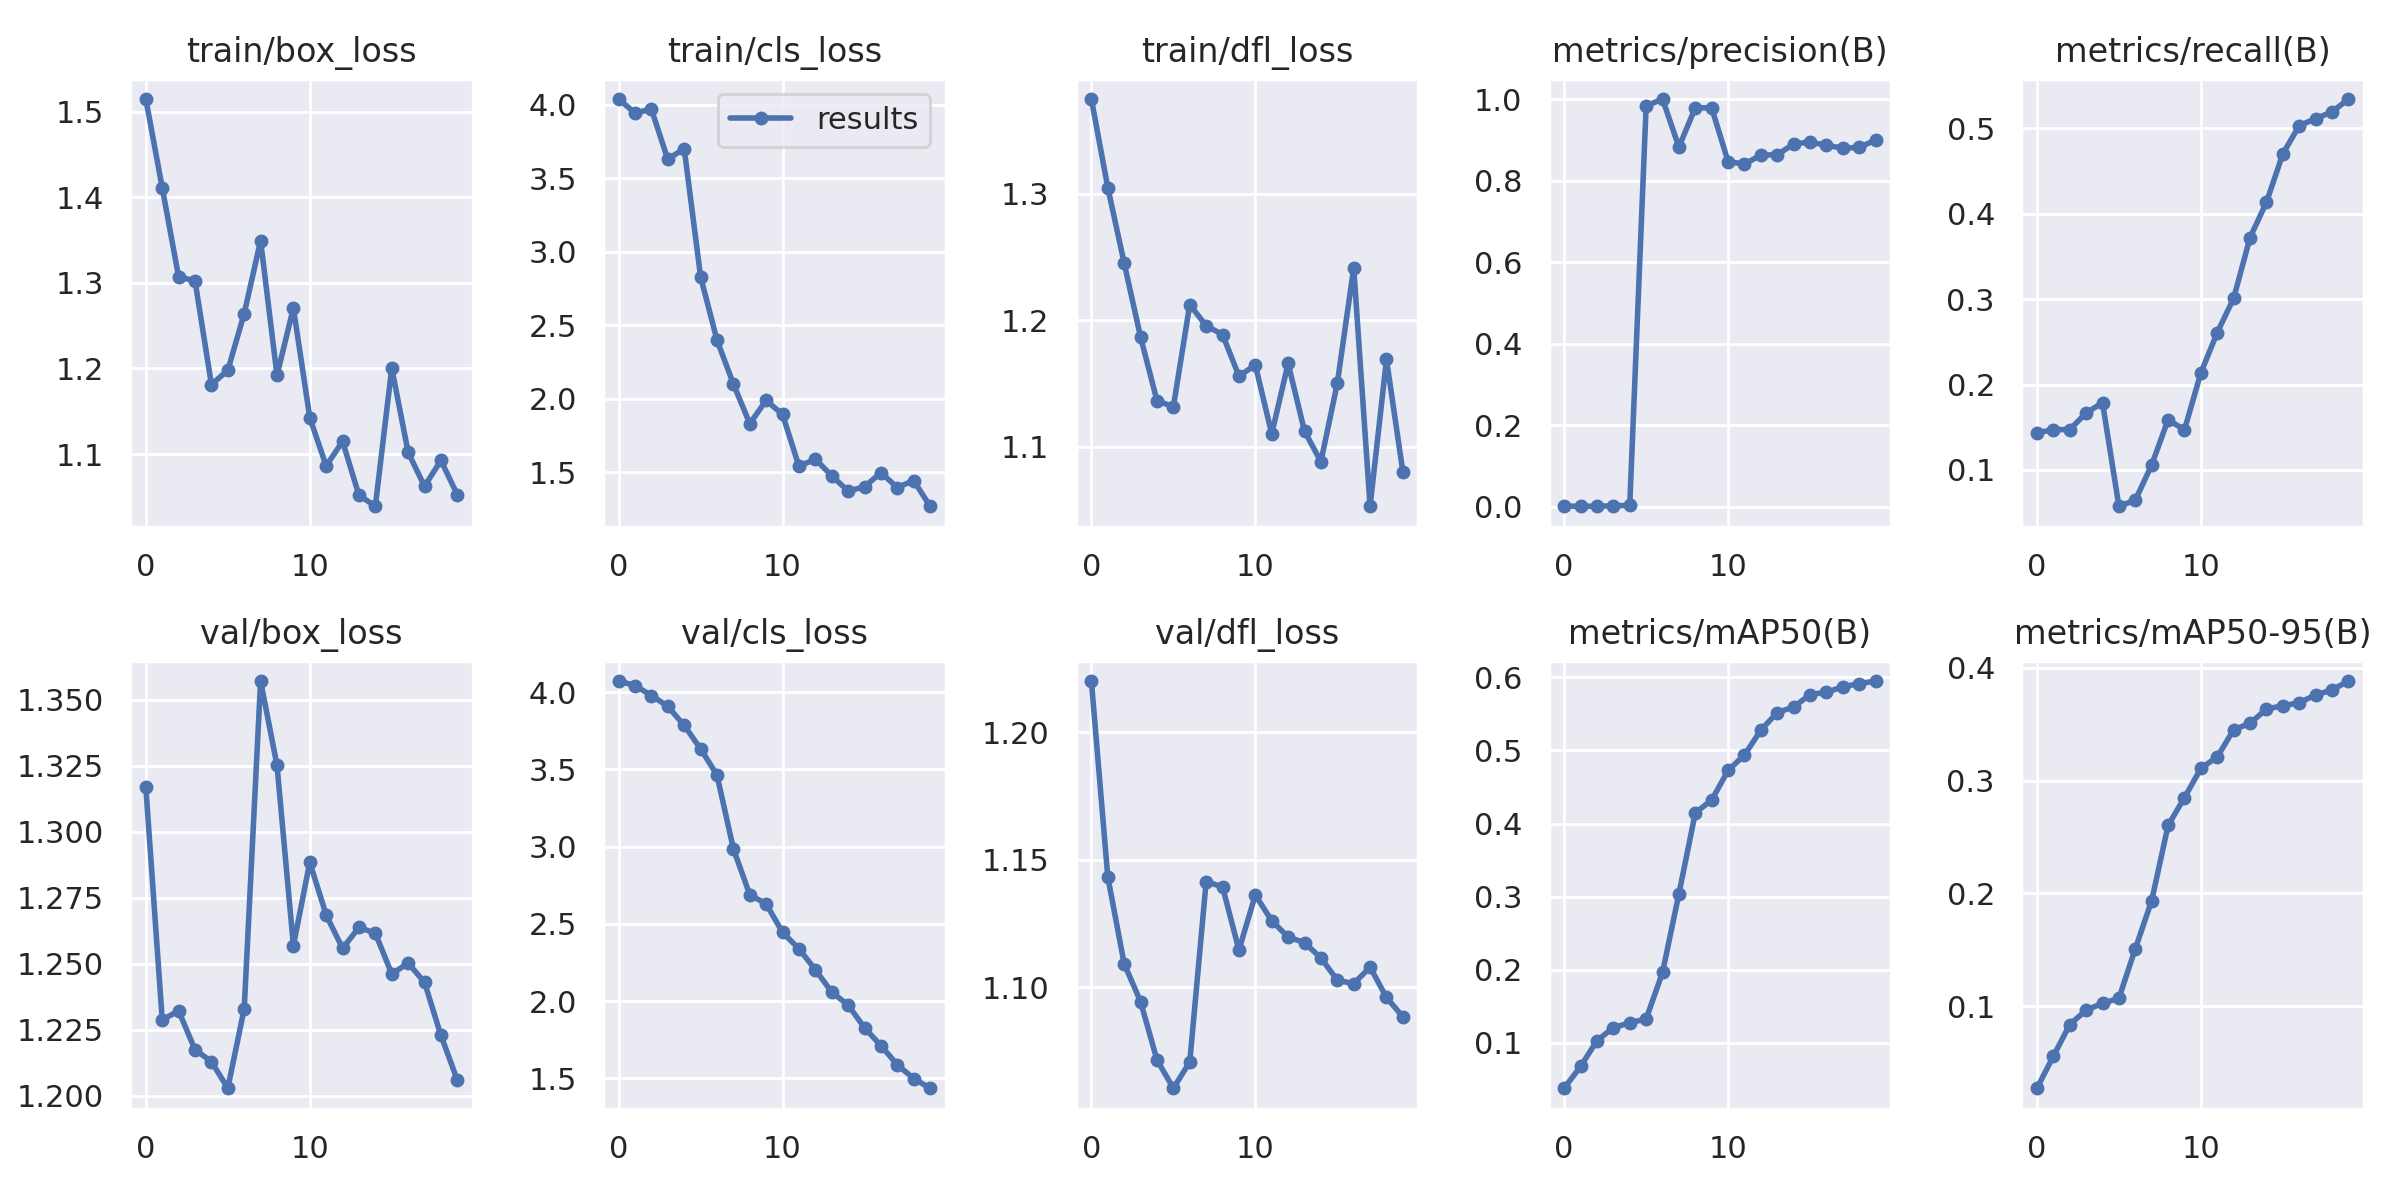

Source data for this figure (header and first rows):
epoch, train/box_loss, train/cls_loss, train/dfl_loss, metrics/precision(B), metrics/recall(B), metrics/mAP50(B), metrics/mAP50-95(B), val/box_loss, val/cls_loss, val/dfl_loss, lr/pg0, lr/pg1, lr/pg2
0, 1.515, 4.038, 1.375, 0.00215, 0.1435, 0.03808, 0.02739, 1.317, 4.071, 1.22, 0.0955, 0.0005, 0.0005
1, 1.411, 3.943, 1.305, 0.00191, 0.1473, 0.06791, 0.05572, 1.229, 4.042, 1.143, 0.09005, 0.001045, 0.001045
2, 1.307, 3.968, 1.245, 0.00179, 0.1473, 0.1031, 0.08375, 1.232, 3.977, 1.109, 0.08453, 0.001532, 0.001532
3, 1.302, 3.627, 1.187, 0.00298, 0.1666, 0.121, 0.09659, 1.218, 3.907, 1.094, 0.07896, 0.001959, 0.001959
4, 1.181, 3.701, 1.136, 0.00374, 0.1788, 0.1275, 0.1027, 1.213, 3.784, 1.071, 0.07333, 0.002326, 0.002326
5, 1.198, 2.83, 1.131, 0.9831, 0.05756, 0.133, 0.1071, 1.203, 3.633, 1.06, 0.06763, 0.002634, 0.002634
6, 1.264, 2.399, 1.212, 1, 0.06463, 0.1964, 0.151, 1.233, 3.463, 1.071, 0.06188, 0.002882, 0.002882
7, 1.349, 2.1, 1.196, 0.8823, 0.1059, 0.304, 0.1936, 1.357, 2.986, 1.141, 0.05607, 0.003072, 0.003072
8, 1.192, 1.83, 1.189, 0.9788, 0.1588, 0.4147, 0.2603, 1.325, 2.688, 1.139, 0.0502, 0.003201, 0.003201
9, 1.271, 1.988, 1.156, 0.9779, 0.147, 0.4321, 0.2849, 1.257, 2.628, 1.115, 0.04427, 0.003272, 0.003272
10, 1.143, 1.893, 1.165, 0.8465, 0.2138, 0.4726, 0.3108, 1.288, 2.445, 1.136, 0.03828, 0.003282, 0.003282
11, 1.086, 1.54, 1.11, 0.8406, 0.2609, 0.4937, 0.321, 1.268, 2.338, 1.126, 0.03223, 0.003234, 0.003234
12, 1.115, 1.589, 1.166, 0.8625, 0.3011, 0.5278, 0.345, 1.256, 2.203, 1.12, 0.02613, 0.003126, 0.003126
13, 1.052, 1.475, 1.112, 0.8634, 0.3721, 0.5518, 0.3508, 1.264, 2.058, 1.117, 0.01996, 0.002959, 0.002959
14, 1.039, 1.372, 1.088, 0.89, 0.4134, 0.5594, 0.3634, 1.262, 1.974, 1.111, 0.01373, 0.002732, 0.002732
15, 1.201, 1.4, 1.15, 0.8943, 0.4702, 0.5764, 0.3663, 1.246, 1.827, 1.103, 0.007446, 0.002446, 0.002446
16, 1.102, 1.497, 1.241, 0.8866, 0.5031, 0.5794, 0.369, 1.25, 1.712, 1.101, 0.00208, 0.00208, 0.00208
17, 1.062, 1.396, 1.053, 0.8796, 0.5114, 0.587, 0.3759, 1.243, 1.588, 1.108, 0.00208, 0.00208, 0.00208
18, 1.093, 1.443, 1.169, 0.8814, 0.5192, 0.5913, 0.3803, 1.223, 1.499, 1.096, 0.001585, 0.001585, 0.001585
19, 1.052, 1.268, 1.08, 0.8995, 0.5343, 0.5948, 0.3882, 1.206, 1.436, 1.088, 0.00109, 0.00109, 0.00109
